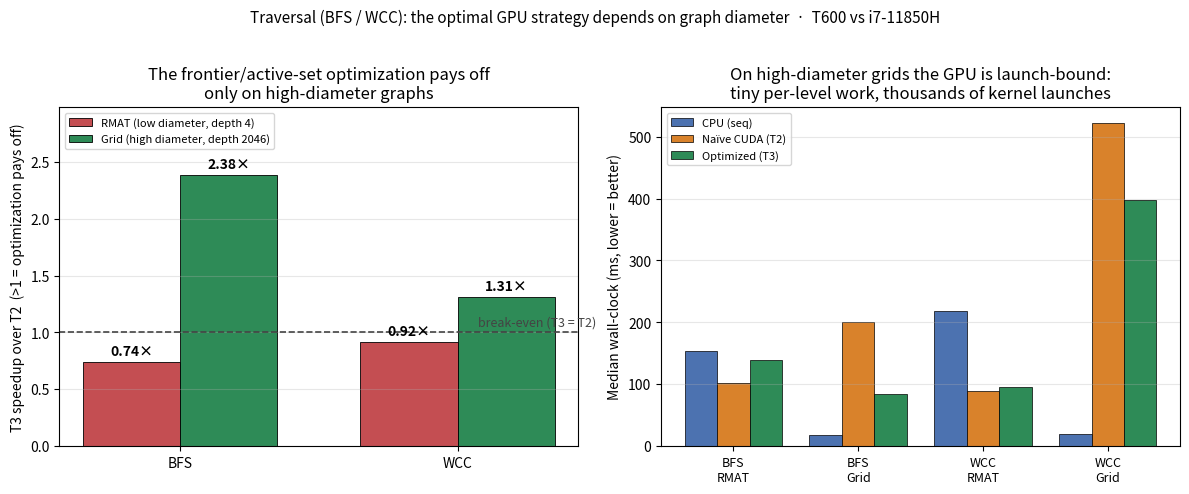

Python code for this plot: (Note: this script raises an exception after producing the figure.)
#!/usr/bin/env python3
"""Crossover chart: when does the T3 frontier/active-set optimization beat the
T2 naive kernel? It depends on graph diameter.

Measured on NVIDIA T600 (sm_75) vs Intel i7-11850H, median of 10 runs.
  RMAT s20 : 2^20 vertices, 33.5M edges, BFS depth 4      (low diameter)
  Grid 1024: 2^20 vertices,  4.2M edges, BFS depth 2046   (high diameter)
"""
import matplotlib
matplotlib.use("Agg")
import matplotlib.pyplot as plt
import numpy as np

# median_ms measured on the T600.
data = {
    "BFS": {"rmat": {"t2": 102.278, "t3": 138.559},
            "grid": {"t2": 200.092, "t3": 83.9267}},
    "WCC": {"rmat": {"t2": 88.6794, "t3": 96.3744},
            "grid": {"t2": 521.535, "t3": 397.896}},
}

fig, (axL, axR) = plt.subplots(1, 2, figsize=(12, 4.8))

# --- Left: T3-over-T2 speedup ratio on each graph type -----------------------
algos = ["BFS", "WCC"]
rmat_ratio = [data[a]["rmat"]["t2"] / data[a]["rmat"]["t3"] for a in algos]
grid_ratio = [data[a]["grid"]["t2"] / data[a]["grid"]["t3"] for a in algos]

x = np.arange(len(algos))
w = 0.35
b1 = axL.bar(x - w/2, rmat_ratio, w, label="RMAT (low diameter, depth 4)",
             color="#c44e52", edgecolor="black", linewidth=0.6)
b2 = axL.bar(x + w/2, grid_ratio, w, label="Grid (high diameter, depth 2046)",
             color="#2e8b57", edgecolor="black", linewidth=0.6)
axL.axhline(1.0, color="#444", linestyle="--", linewidth=1.2)
axL.text(len(algos)-0.5, 1.03, "break-even (T3 = T2)", ha="right", va="bottom",
         fontsize=9, color="#444")
for bars in (b1, b2):
    for b in bars:
        h = b.get_height()
        axL.text(b.get_x()+b.get_width()/2, h+0.03, f"{h:.2f}×",
                 ha="center", va="bottom", fontsize=10, fontweight="bold")
axL.set_xticks(x); axL.set_xticklabels(algos)
axL.set_ylabel("T3 speedup over T2  (>1 = optimization pays off)")
axL.set_title("The frontier/active-set optimization pays off\nonly on high-diameter graphs")
axL.set_ylim(0, max(grid_ratio+rmat_ratio)*1.25)
axL.legend(fontsize=8, loc="upper left")
axL.grid(axis="y", alpha=0.3)

# --- Right: absolute times incl. CPU, to show the launch-bound regime --------
labels = ["BFS\nRMAT", "BFS\nGrid", "WCC\nRMAT", "WCC\nGrid"]
cpu = [153.109, 17.483, 218.655, 19.5131]
t2  = [102.278, 200.092, 88.6794, 521.535]
t3  = [138.559, 83.9267, 96.3744, 397.896]
x = np.arange(len(labels)); w = 0.26
axR.bar(x - w, cpu, w, label="CPU (seq)",       color="#4c72b0", edgecolor="black", linewidth=0.5)
axR.bar(x,     t2,  w, label="Naïve CUDA (T2)",  color="#d9822b", edgecolor="black", linewidth=0.5)
axR.bar(x + w, t3,  w, label="Optimized (T3)",   color="#2e8b57", edgecolor="black", linewidth=0.5)
axR.set_xticks(x); axR.set_xticklabels(labels, fontsize=9)
axR.set_ylabel("Median wall-clock (ms, lower = better)")
axR.set_title("On high-diameter grids the GPU is launch-bound:\ntiny per-level work, thousands of kernel launches")
axR.legend(fontsize=8)
axR.grid(axis="y", alpha=0.3)

fig.suptitle("Traversal (BFS / WCC): the optimal GPU strategy depends on graph diameter  ·  T600 vs i7-11850H",
             fontsize=11, y=1.02)
fig.tight_layout()
fig.savefig("docs/img/crossover.png", dpi=130, bbox_inches="tight")
print("wrote docs/img/crossover.png")
for a in algos:
    print(f"{a}: RMAT T3/T2={data[a]['rmat']['t2']/data[a]['rmat']['t3']:.2f}x, "
          f"Grid T3/T2={data[a]['grid']['t2']/data[a]['grid']['t3']:.2f}x")
